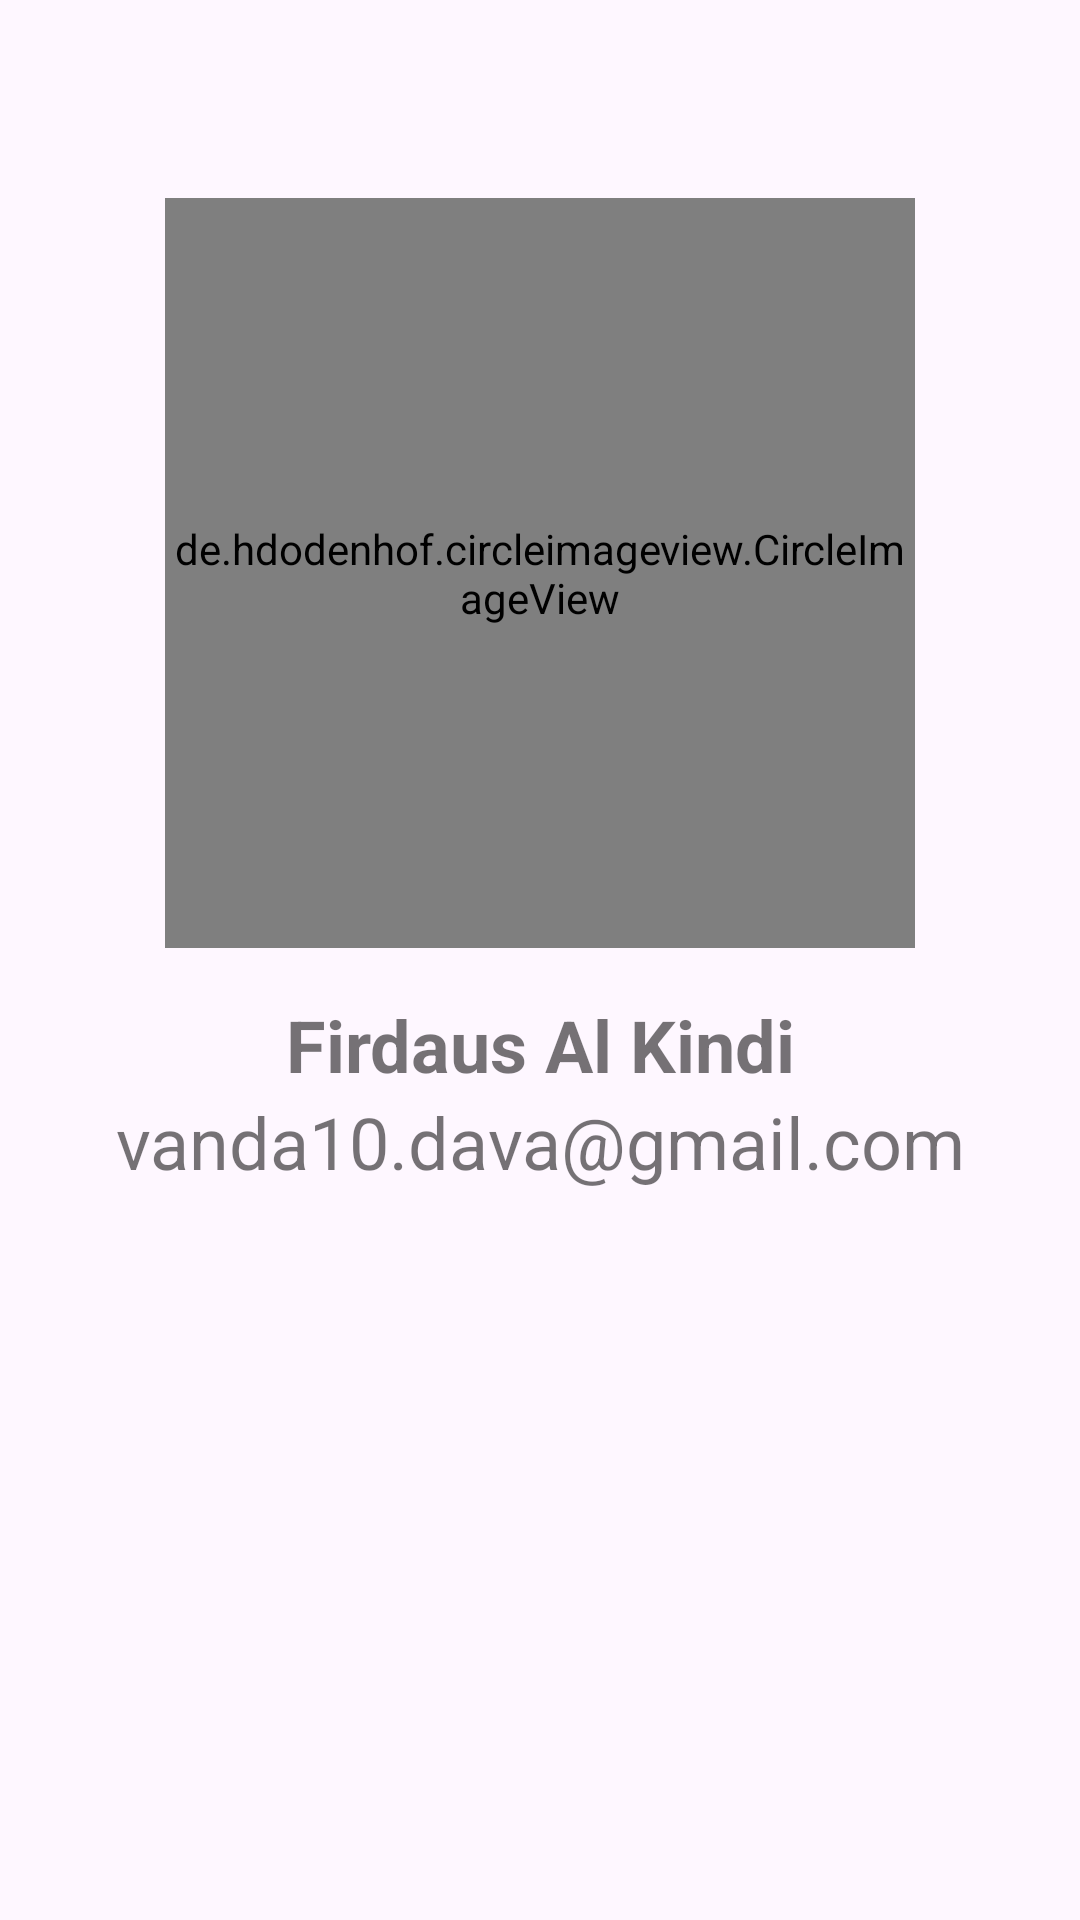

Write the Android layout XML for this screen, with the resource values it uses.
<!-- AndroidManifest.xml: application theme Theme.Coy -->
<!-- res/layout/activity_about.xml -->
<?xml version="1.0" encoding="utf-8"?>
<LinearLayout xmlns:android="http://schemas.android.com/apk/res/android"
    xmlns:app="http://schemas.android.com/apk/res-auto"
    xmlns:tools="http://schemas.android.com/tools"
    android:id="@+id/main"
    android:layout_width="match_parent"
    android:theme="@style/Theme.AppCompat.DayNight"
    android:orientation="vertical"
    android:layout_gravity="center"
    android:padding="16dp"
    android:layout_height="match_parent"
    tools:context=".AboutActivity">

    <de.hdodenhof.circleimageview.CircleImageView
        android:layout_marginTop="50dp"
        android:id="@+id/about_photo"
        android:layout_gravity="center"
        android:layout_width="250dp"
        android:layout_height="250dp"
        tools:src="@tools:sample/avatars"
        android:layout_marginBottom="16dp"
        />
    <TextView
        android:textStyle="bold"
        android:textSize="24sp"
        android:textAlignment="center"
        android:layout_width="match_parent"
        android:layout_height="wrap_content"
        android:text="Firdaus Al Kindi"
        />
    <TextView
        android:textSize="24sp"
        android:textAlignment="center"
        android:layout_width="match_parent"
        android:layout_height="wrap_content"
        android:text="vanda10.dava@gmail.com"
        />

</LinearLayout>
<!-- resources referenced by this layout -->
<resources>
  <style name="Theme.Coy" parent="Base.Theme.Coy" />
  <style name="Base.Theme.Coy" parent="Theme.Material3.DayNight">
          
          
      </style>
</resources>
